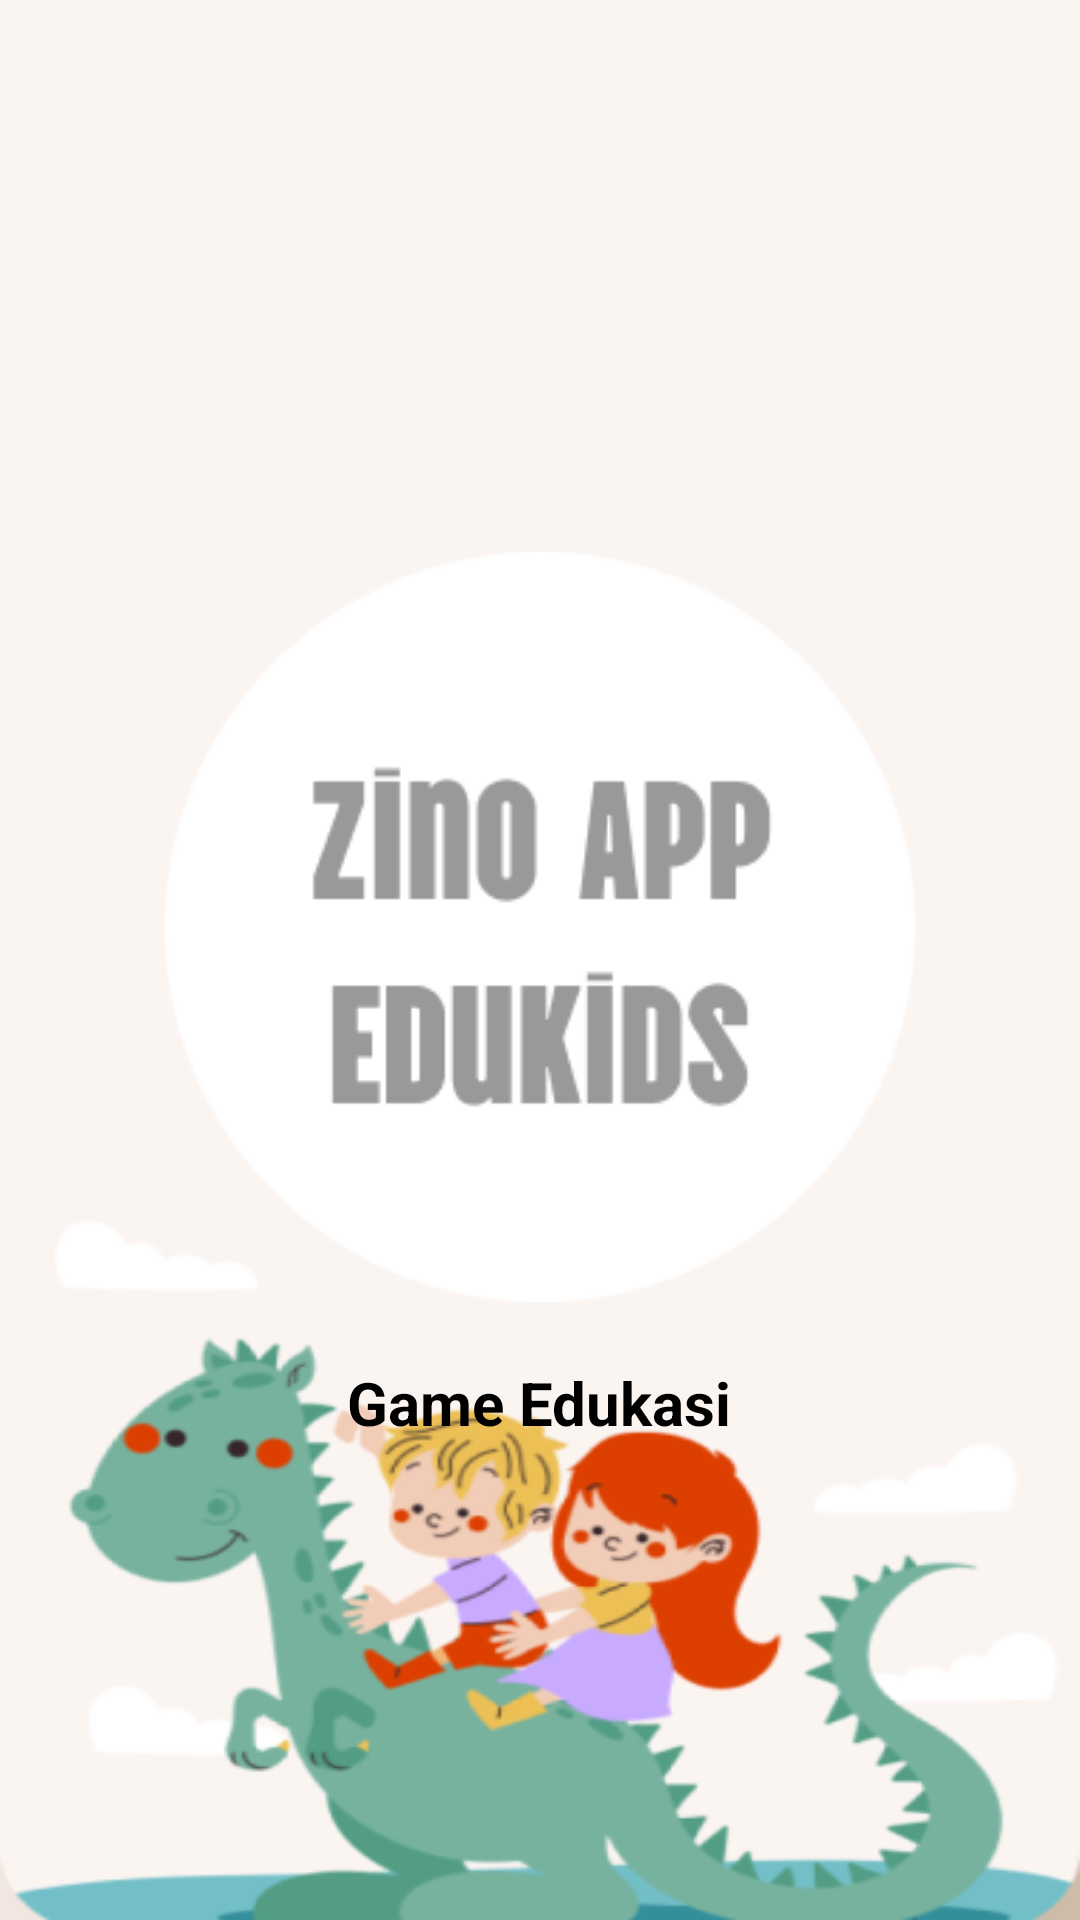

Reconstruct the res/layout file that produces this screen, plus the resources it refers to.
<!-- AndroidManifest.xml: application theme Theme.GameEdukasi -->
<!-- res/layout/activity_splash_screen.xml -->
<?xml version="1.0" encoding="utf-8"?>
<RelativeLayout xmlns:android="http://schemas.android.com/apk/res/android"
    android:layout_width="match_parent"
    android:layout_height="match_parent"
    android:id="@+id/main"
    android:background="@drawable/background"
    android:gravity="center">

    
    <View
        android:id="@+id/circle_background"
        android:layout_width="300dp"
        android:layout_height="300dp"
        android:layout_centerInParent="true" />

    
    <ImageView
        android:id="@+id/logo"
        android:layout_width="250dp"
        android:layout_height="250dp"
        android:src="@drawable/zino_app2"
        android:layout_centerInParent="true"
        android:contentDescription="@string/logo_desc" />

    
    <TextView
        android:id="@+id/app_name"
        android:layout_width="wrap_content"
        android:layout_height="wrap_content"
        android:layout_below="@id/logo"
        android:layout_centerHorizontal="true"
        android:layout_marginTop="20dp"
        android:text="@string/app_name"
        android:textColor="@color/black"
        android:textSize="20sp"
        android:textStyle="bold" />

</RelativeLayout>
<!-- resources referenced by this layout -->
<resources>
  <color name="black">#FF000000</color>
  <!-- drawable background: png bitmap (drawable, 53710 bytes) -->
  <!-- drawable zino_app2: png bitmap (drawable, 6786 bytes) -->
  <string name="app_name">Game Edukasi</string>
  <string name="logo_desc">Zino App</string>
  <style name="Theme.GameEdukasi" parent="Base.Theme.GameEdukasi" />
  <style name="Base.Theme.GameEdukasi" parent="Theme.Material3.DayNight.NoActionBar">
          
          
      </style>
</resources>
